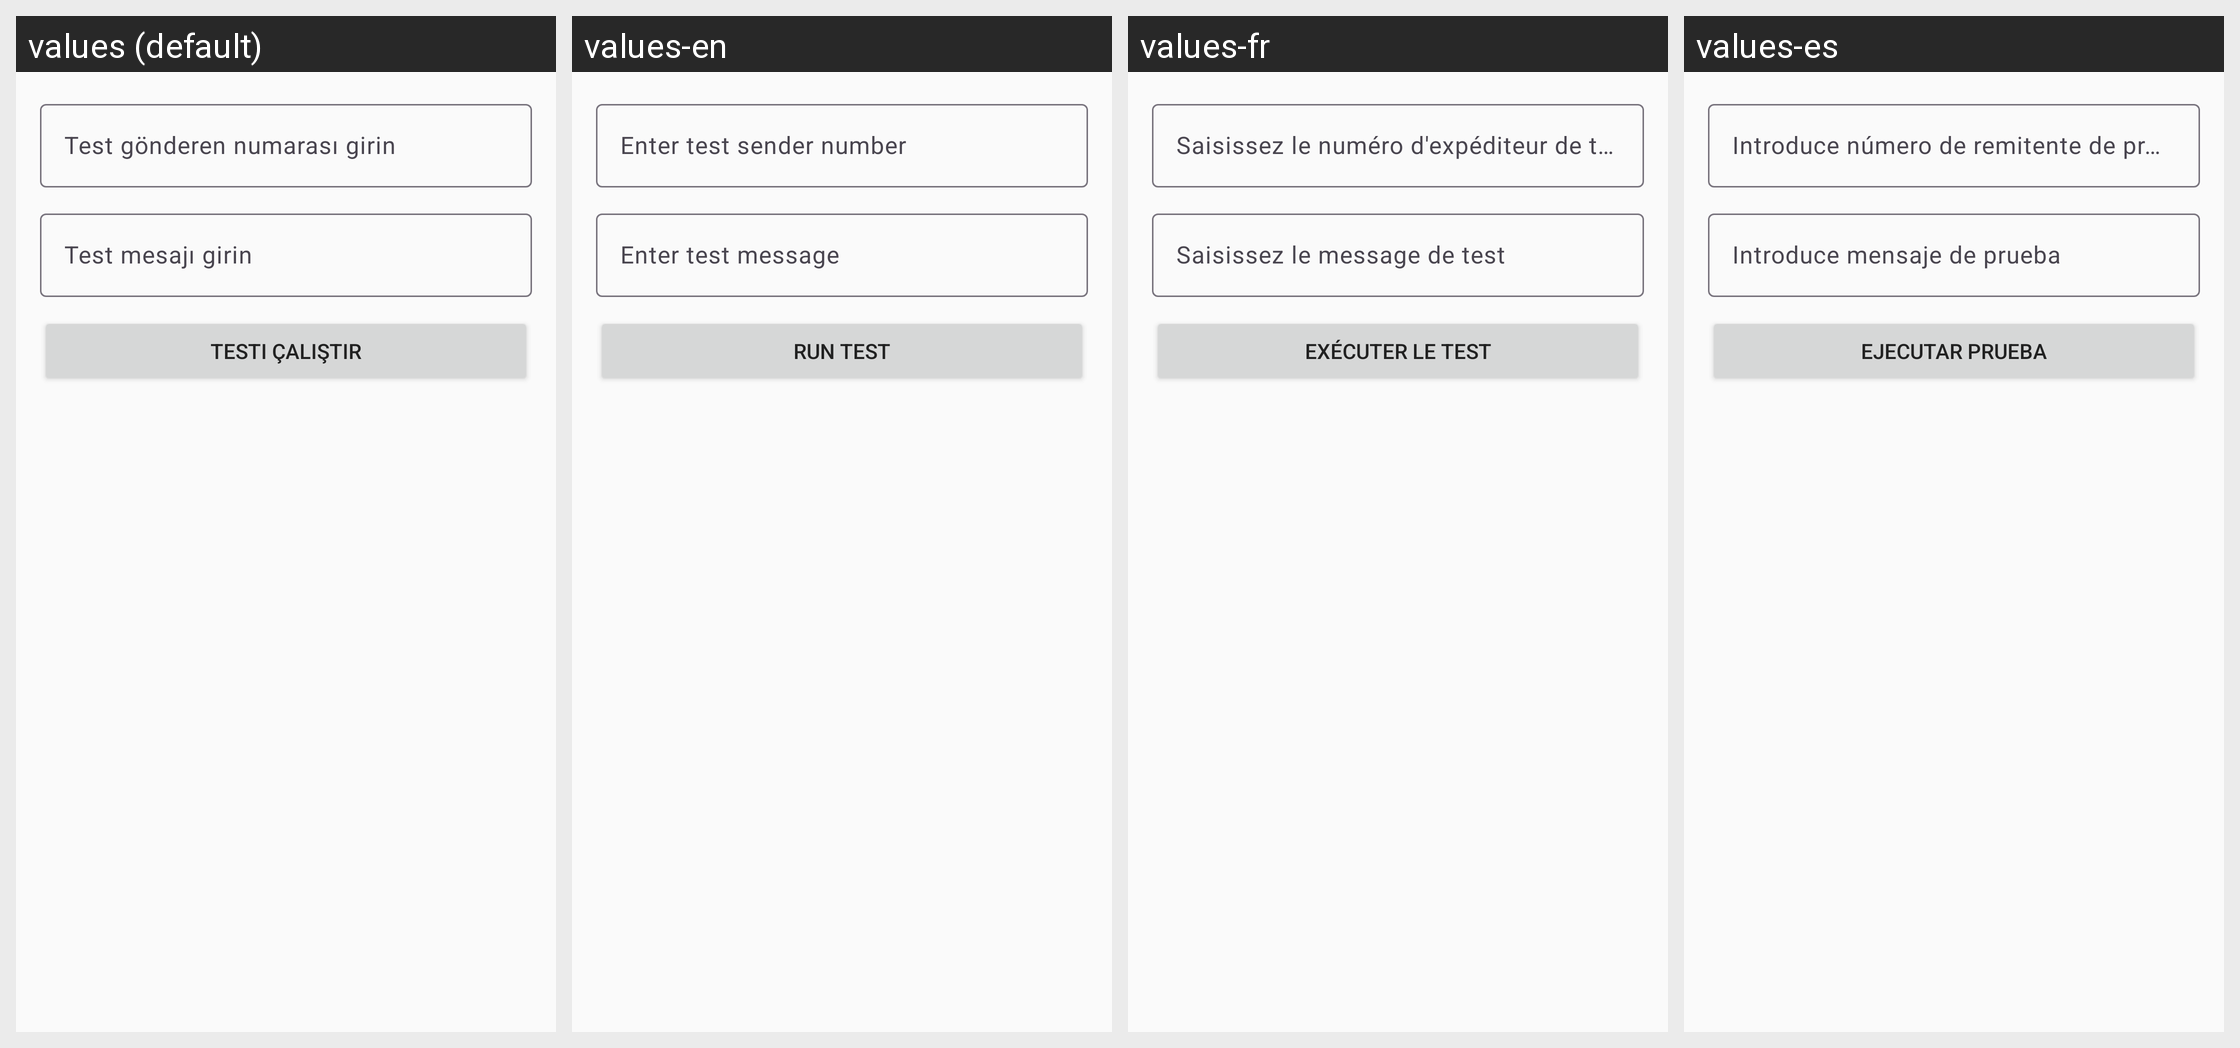

This grid shows one Android layout under several languages. Give, for every string resource on the screen, its name, the default text and each shown locale's text.
Android screen res/layout/dialog_filter_test.xml rendered under 4 locales, left to right: values (default), values-en, values-fr, values-es. Device: Nexus 5 (rendered at 1080×1920; each locale shown at half size, 540×960, under a caption strip naming it); theme Theme.HermesSmsForward.
Other locales in the repository, not shown: values-de, values-it.
Strings drawn on this screen, with the default value and each locale's value (text and hints the layout hard-codes, and strings that could not be matched under every locale, appear in the picture but are not listed):

filter_test_sender_hint
  values: Test gönderen numarası girin
  values-en: Enter test sender number
  values-fr: Saisissez le numéro d'expéditeur de test
  values-es: Introduce número de remitente de prueba

filter_test_message_hint
  values: Test mesajı girin
  values-en: Enter test message
  values-fr: Saisissez le message de test
  values-es: Introduce mensaje de prueba

filter_test_run
  values: Testi Çalıştır
  values-en: Run Test
  values-fr: Exécuter le test
  values-es: Ejecutar prueba
